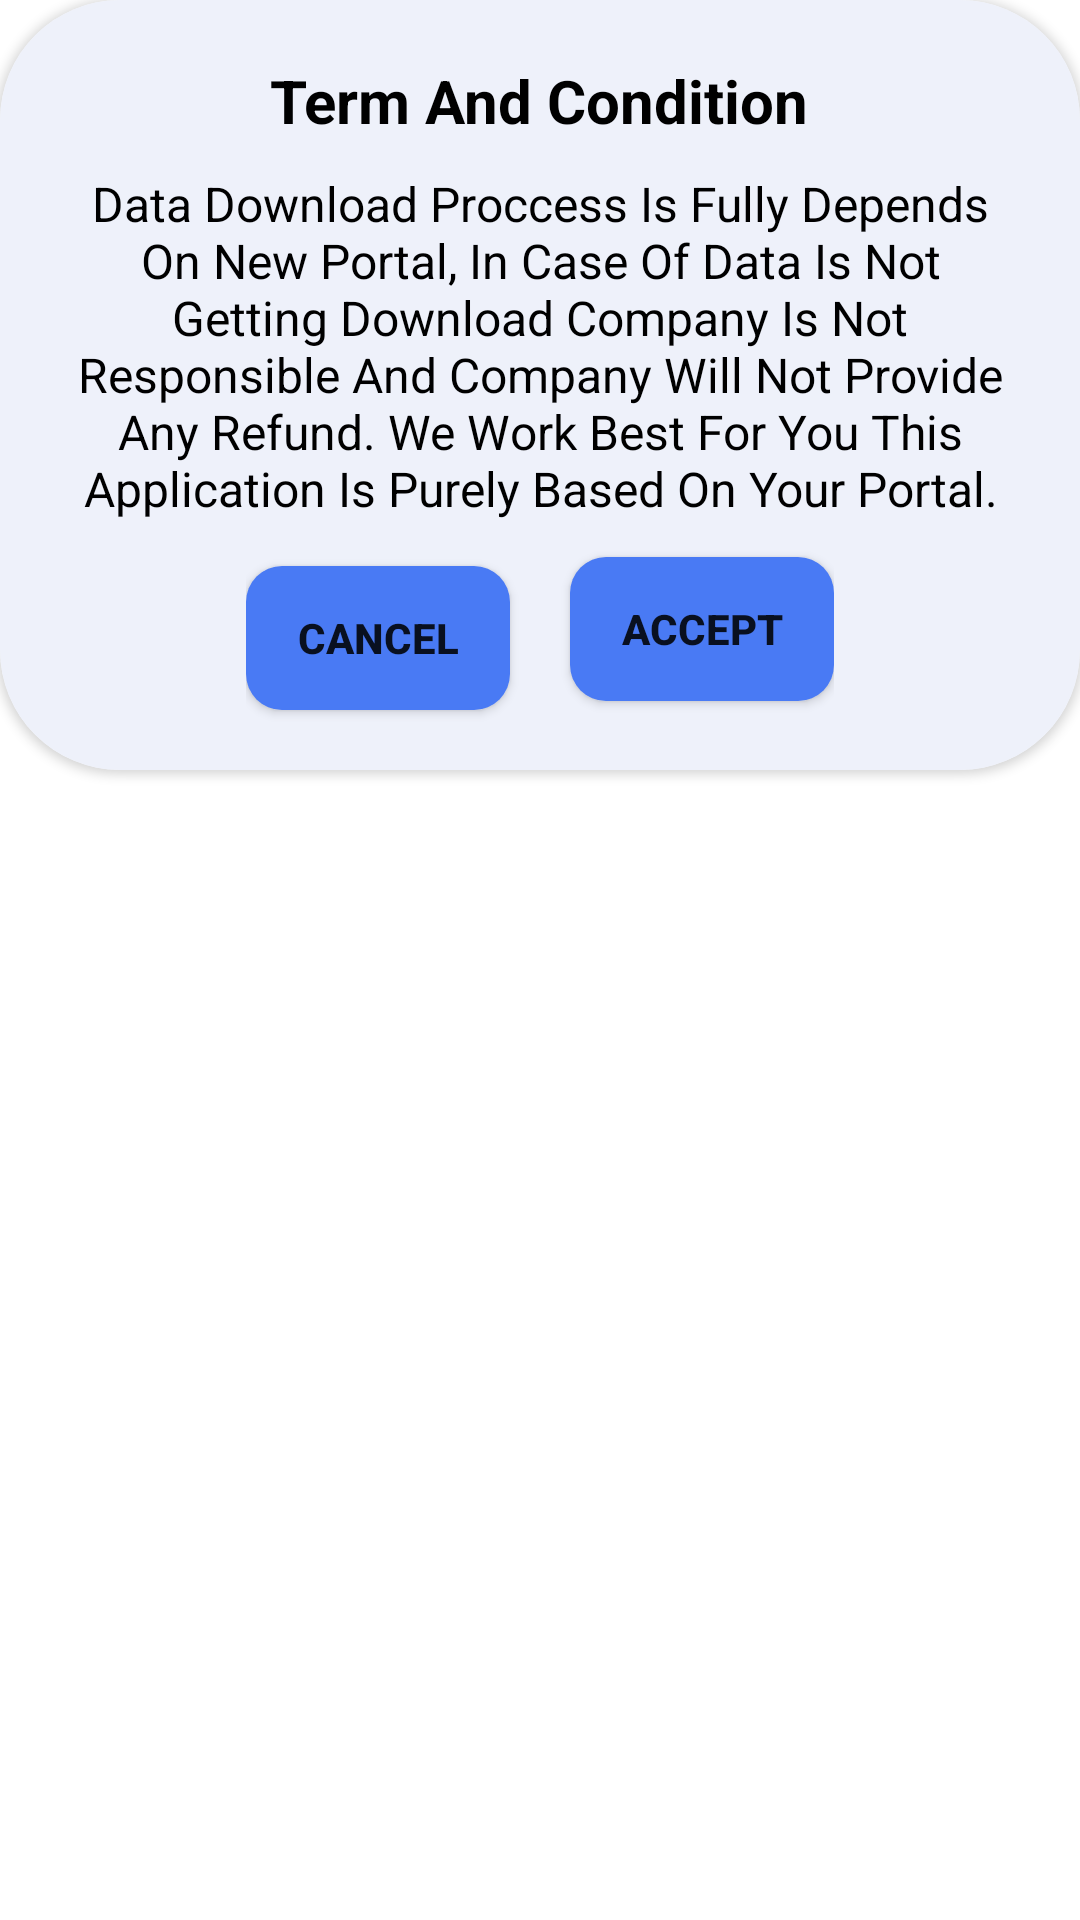

Produce the Android XML layout that renders to this screen, including the resource entries it uses.
<!-- AndroidManifest.xml: application theme Theme.Newapp -->
<!-- res/layout/custom_dialog.xml -->
<?xml version="1.0" encoding="utf-8"?>
<LinearLayout xmlns:android="http://schemas.android.com/apk/res/android"
    android:layout_width="match_parent"
    android:layout_height="wrap_content"
    xmlns:app="http://schemas.android.com/apk/res-auto"
    android:orientation="vertical">

    <androidx.cardview.widget.CardView
        android:layout_width="wrap_content"
        android:layout_height="wrap_content"
        app:cardCornerRadius="40dp">

        <LinearLayout
            android:layout_width="wrap_content"
            android:layout_height="wrap_content"
            android:background="#EEF1FA"
            android:orientation="vertical">

            <TextView
                android:layout_width="wrap_content"
                android:layout_height="wrap_content"
                android:layout_gravity="center_horizontal"
                android:layout_marginTop="20dp"
                android:textColor="@color/black"
                android:textStyle="bold"
                android:textSize="20sp"
                android:text="Term And Condition"/>

            <TextView
                android:layout_width="wrap_content"
                android:layout_height="wrap_content"
                android:gravity="center_horizontal"
                android:layout_marginHorizontal="20dp"
                android:layout_marginTop="10dp"
                android:textColor="@color/black"
                android:textSize="16sp"
                android:text="Data Download Proccess Is Fully Depends On New Portal, In Case Of Data Is Not Getting Download Company Is Not Responsible And Company Will Not Provide Any Refund. We Work Best For You This Application Is Purely Based On Your Portal."/>

            <LinearLayout
                android:layout_width="wrap_content"
                android:layout_height="wrap_content"
                android:layout_gravity="center_horizontal"
                android:orientation="horizontal"
                android:layout_marginTop="10dp">

                <Button
                    android:layout_width="wrap_content"
                    android:layout_height="wrap_content"
                    android:background="@drawable/button_bg"
                    android:layout_marginTop="5dp"
                    android:layout_marginBottom="20dp"
                    android:text="cancel"
                    android:textStyle="bold"/>

                <Button
                    android:layout_width="wrap_content"
                    android:layout_height="wrap_content"
                    android:background="@drawable/button_bg"
                    android:layout_marginTop="5dp"
                    android:layout_marginBottom="20dp"
                    android:layout_marginVertical="2dp"
                    android:layout_marginStart="20dp"
                    android:text="Accept"
                    android:textStyle="bold"/>

            </LinearLayout>



        </LinearLayout>


    </androidx.cardview.widget.CardView>
</LinearLayout>
<!-- resources referenced by this layout -->
<resources>
  <color name="black">#000000</color>
  <!-- drawable button_bg (drawable-v24) -->
  <?xml version="1.0" encoding="utf-8"?>
  <shape android:shape="rectangle" xmlns:android="http://schemas.android.com/apk/res/android">
  
      <solid android:color="@color/fullblue"/>
      <corners android:radius="12dp"/>
  
  </shape>
  <style name="Theme.Newapp" parent="Theme.MaterialComponents.DayNight.DarkActionBar">
          
          <item name="colorPrimary">@color/purple_500</item>
          <item name="colorPrimaryVariant">@color/purple_700</item>
          <item name="colorOnPrimary">@color/white</item>
          
          <item name="colorSecondary">@color/teal_200</item>
          <item name="colorSecondaryVariant">@color/teal_700</item>
          <item name="colorOnSecondary">@color/black</item>
          
          <item name="android:statusBarColor" tools:targetApi="l">?attr/colorPrimaryVariant</item>
          
          <item name="android:windowAnimationStyle">@style/animation</item>
      </style>
  <color name="fullblue">#497AF4</color>
  <color name="purple_500">#497AF4</color>
  <color name="purple_700">#497AF4</color>
  <color name="white">#FFFFFFFF</color>
  <color name="teal_200">#497AF4</color>
  <color name="teal_700">#497AF4</color>
  <style name="animation">
          <item name="android:windowEnterAnimation">@android:anim/fade_in</item>
          <item name="android:windowExitAnimation">@android:anim/fade_out</item>
      </style>
</resources>
